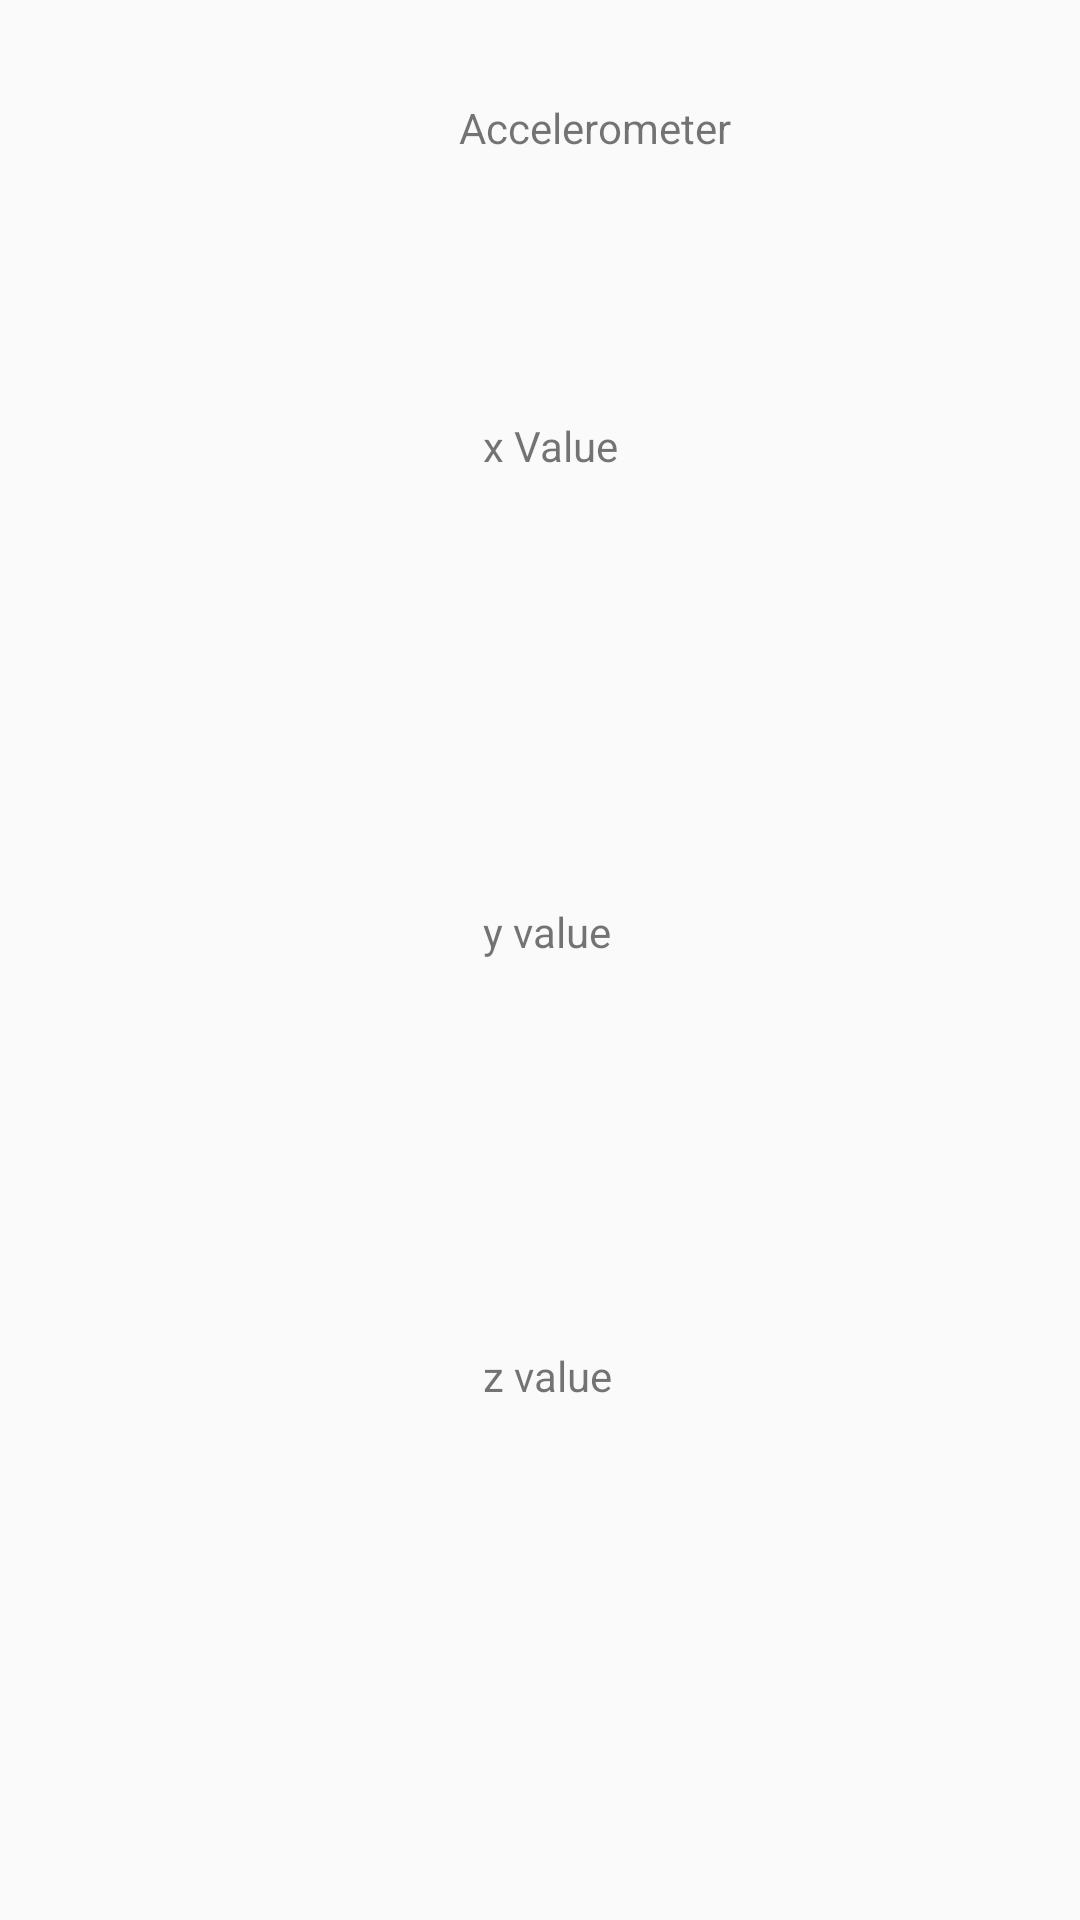

Here is an Android app screen rendered from its layout file. Give the layout XML and the strings, colors and styles it references.
<!-- AndroidManifest.xml: application theme AppTheme -->
<!-- res/layout/activity_sensor_value.xml -->
<?xml version="1.0" encoding="utf-8"?>
<android.support.constraint.ConstraintLayout xmlns:android="http://schemas.android.com/apk/res/android"
    xmlns:app="http://schemas.android.com/apk/res-auto"
    xmlns:tools="http://schemas.android.com/tools"
    android:layout_width="match_parent"
    android:layout_height="match_parent"
    tools:context="com.karbaros.myapp.SensorValueActivity"
    tools:layout_editor_absoluteY="112dp"
    tools:layout_editor_absoluteX="0dp">


    <TextView
        android:id="@+id/tvAccelator"
        android:layout_width="wrap_content"
        android:layout_height="wrap_content"
        android:text="Accelerometer "
        android:layout_marginLeft="153dp"
        app:layout_constraintLeft_toLeftOf="parent"
        app:layout_constraintTop_toTopOf="parent"
        android:layout_marginTop="33dp" />

    <TextView
        android:id="@+id/tvXValue"
        android:layout_width="wrap_content"
        android:layout_height="wrap_content"
        android:text="x Value"
        android:layout_marginTop="87dp"
        app:layout_constraintTop_toBottomOf="@+id/tvAccelator"
        android:layout_marginLeft="8dp"
        app:layout_constraintLeft_toLeftOf="@+id/tvAccelator" />

    <TextView
        android:id="@+id/tvYValue"
        android:layout_width="wrap_content"
        android:layout_height="wrap_content"
        android:text="y value"
        android:layout_marginTop="143dp"
        app:layout_constraintTop_toBottomOf="@+id/tvXValue"
        android:layout_marginLeft="8dp"
        app:layout_constraintLeft_toLeftOf="@+id/tvAccelator" />

    <TextView
        android:id="@+id/tvZValue"
        android:layout_width="wrap_content"
        android:layout_height="wrap_content"
        android:text="z value"
        android:layout_marginTop="129dp"
        app:layout_constraintTop_toBottomOf="@+id/tvYValue"
        android:layout_marginLeft="8dp"
        app:layout_constraintLeft_toLeftOf="@+id/tvAccelator" />

</android.support.constraint.ConstraintLayout>
<!-- resources referenced by this layout -->
<resources>
  <style name="AppTheme" parent="Theme.AppCompat.Light.DarkActionBar">
          
          <item name="colorPrimary">@color/colorPrimary</item>
          <item name="colorPrimaryDark">@color/colorPrimaryDark</item>
          <item name="colorAccent">@color/colorAccent</item>
          <item name="android:itemTextAppearance">@style/myCustomMenuTextApearance</item>
      </style>
  <color name="colorPrimary">#561b70</color>
  <color name="colorPrimaryDark">#dc663280</color>
  <color name="colorAccent">#ed421f54</color>
  <style name="myCustomMenuTextApearance" parent="@android:style/TextAppearance.Widget.IconMenu.Item">
          <item name="android:textColor">@android:color/darker_gray</item>
      </style>
</resources>
